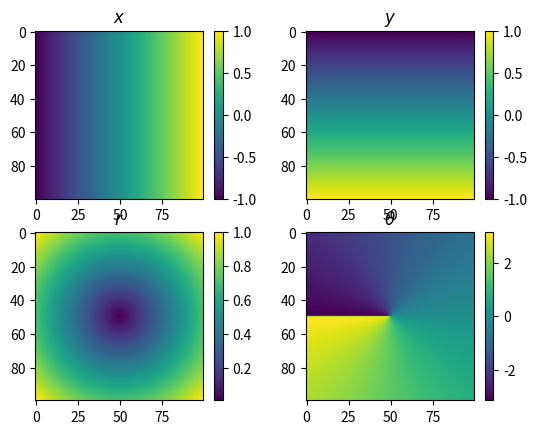

Source code (Python):
# -*- coding: utf-8 -*-
"""
File: polar_cartesian_transformations.py

This file is associated with a first-year and second year engineering lab in photonics.
First-year subject: http://lense.institutoptique.fr/ressources/Annee1/TP_Photonique/S5-2324-PolyCI.pdf
Second-year subject: https://lense.institutoptique.fr/s8-aberrations/

Development details for this interface:
https://iogs-lense-ressources.github.io/camera-gui/contents/applis/appli_Zygo_labwork.html

.. note:: LEnsE - Institut d'Optique - version 1.0

[redacted]
[redacted]
"""

import numpy as np
from typing import Tuple

def polar_to_cartesian(u:np.ndarray, phi:np.ndarray) -> Tuple[np.ndarray, np.ndarray]:
    """
    Convert polar coordinates (u, phi) to Cartesian coordinates (x, y).

    Parameters
    ----------
    u : numpy.ndarray
        Radial coordinates, where 0 <= u <= 1.
    phi : numpy.ndarray
        Angular coordinates in radians.

    Returns
    -------
    numpy.ndarray
        Cartesian x coordinates corresponding to (u, phi).
    numpy.ndarray
        Cartesian y coordinates corresponding to (u, phi).
    """
    x = u * np.cos(phi)
    y = u * np.sin(phi)
    return x, y

def cartesian_to_polar(x:np.ndarray, y:np.ndarray) -> Tuple[np.ndarray, np.ndarray]:
    """
    Convert Cartesian coordinates (x, y) to polar coordinates (u, phi).

    Parameters
    ----------
    x : numpy.ndarray
        Cartesian x coordinates.
    y : numpy.ndarray
        Cartesian y coordinates.

    Returns
    -------
    numpy.ndarray
        Radial coordinates u, where 0 <= u <= 1.
    numpy.ndarray
        Angular coordinates phi in radians.
    """
    u = np.sqrt(x**2 + y**2)  # radial coordinate
    phi = np.arctan2(y, x)    # angular coordinate in radians
    
    # Normalize radial coordinate u to be within [0, 1]
    u = u / np.max(u)
    
    return u, phi

if __name__ == '__main__':
    import matplotlib.pyplot as plt
    x = y = np.linspace(-1,1,100)
    X, Y = np.meshgrid(x, y)
    r, theta = cartesian_to_polar(X, Y)

    plt.figure()
    plt.subplot(2, 2, 1)
    plt.title(r'$x$')
    plt.imshow(X)
    plt.colorbar()

    plt.subplot(2, 2, 2)
    plt.title(r'$y$')
    plt.imshow(Y)
    plt.colorbar()

    plt.subplot(2, 2, 3)
    plt.title(r'$r$')
    plt.imshow(r)
    plt.colorbar()

    plt.subplot(2, 2, 4)
    plt.title(r'$\theta$')
    plt.imshow(theta)
    plt.colorbar()
    plt.show()